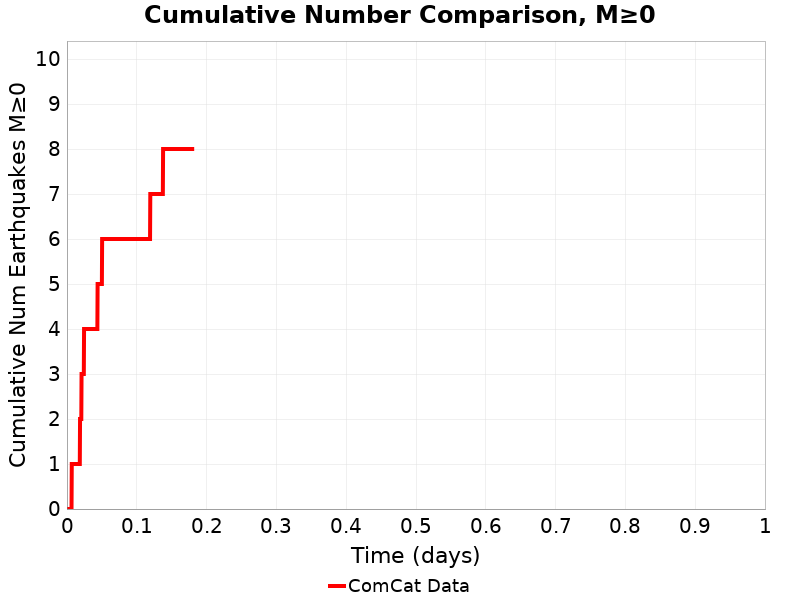

Source data for this figure (header and first rows):
Time (days), ComCat Data
0.0, 0.0
3.5944302E-4, 0.0
7.1888603E-4, 0.0
0.001078, 0.0
0.001438, 0.0
0.001797, 0.0
0.002157, 0.0
0.002516, 0.0
0.002876, 0.0
0.003235, 0.0
0.003594, 0.0
0.003954, 0.0
0.004313, 0.0
0.004673, 0.0
0.005032, 0.0
0.005392, 0.0
0.005751, 0.0
0.006111, 0.0
0.00647, 0.0
0.006829, 1.0
0.007189, 1.0
0.007548, 1.0
0.007908, 1.0
0.008267, 1.0
0.008627, 1.0
0.008986, 1.0
0.009346, 1.0
0.009705, 1.0
0.01006, 1.0
0.01042, 1.0
0.01078, 1.0
0.01114, 1.0
0.0115, 1.0
0.01186, 1.0
0.01222, 1.0
0.01258, 1.0
0.01294, 1.0
0.0133, 1.0
0.01366, 1.0
0.01402, 1.0
0.01438, 1.0
0.01474, 1.0
0.0151, 1.0
0.01546, 1.0
0.01582, 1.0
0.01617, 1.0
0.01653, 1.0
0.01689, 1.0
0.01725, 1.0
0.01761, 1.0
0.01797, 1.0
0.01833, 1.0
0.01869, 2.0
0.01905, 2.0
0.01941, 2.0
0.01977, 2.0
0.02013, 2.0
0.02049, 2.0
0.02085, 3.0
0.02121, 3.0
... 440 more rows
